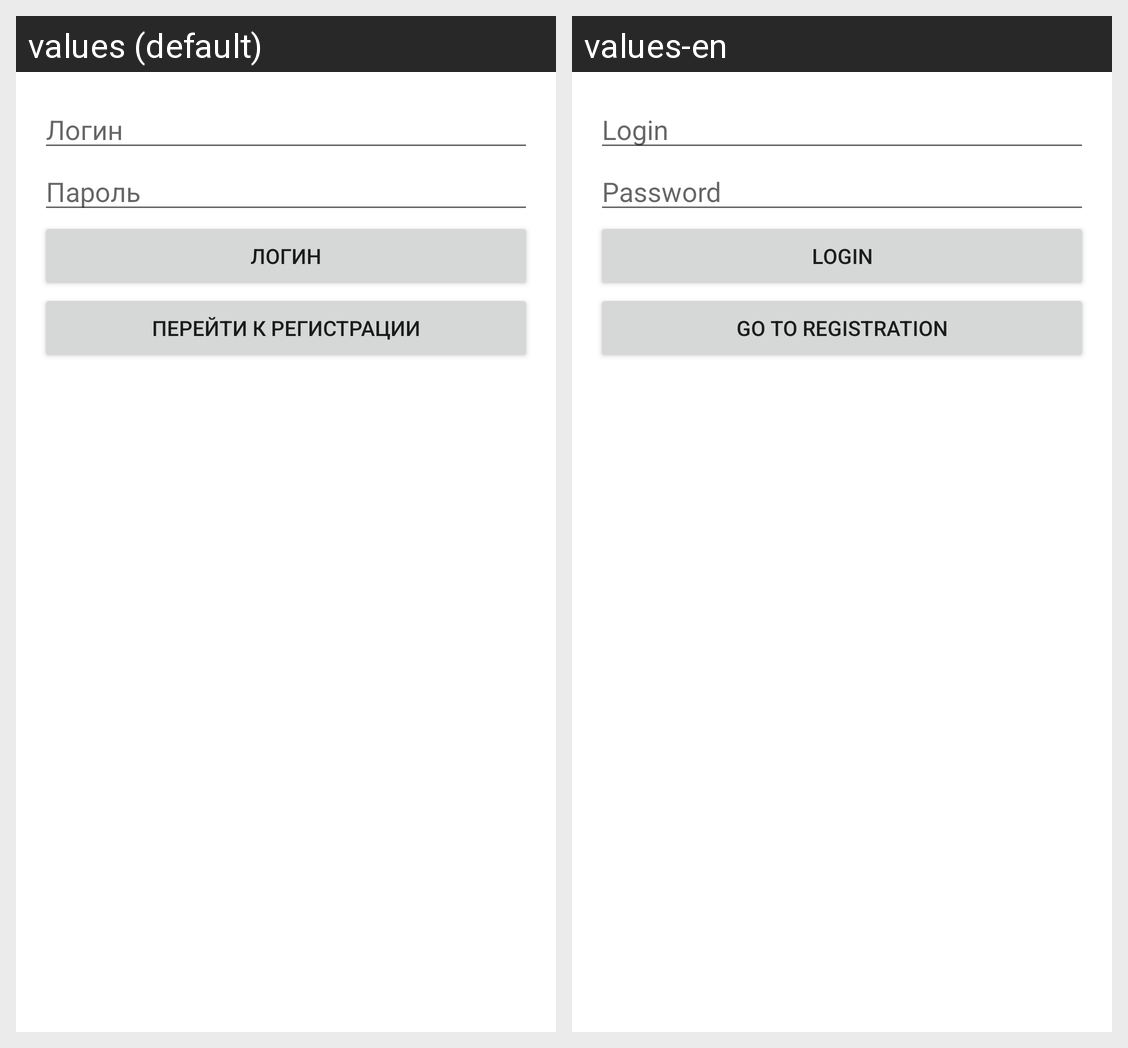

Strings drawn on this Android screen and how each of the app's shown locales translates them:
Android screen res/layout/login_activity.xml rendered under 2 locales, left to right: values (default), values-en. Device: Nexus 5 (rendered at 1080×1920; each locale shown at half size, 540×960, under a caption strip naming it); theme Theme.Money.
Strings drawn on this screen, with the default value and each locale's value (text and hints the layout hard-codes, and strings that could not be matched under every locale, appear in the picture but are not listed):

login
  values: Логин
  values-en: Login

password
  values: Пароль
  values-en: Password

go_register
  values: Перейти к регистрации
  values-en: Go to registration
